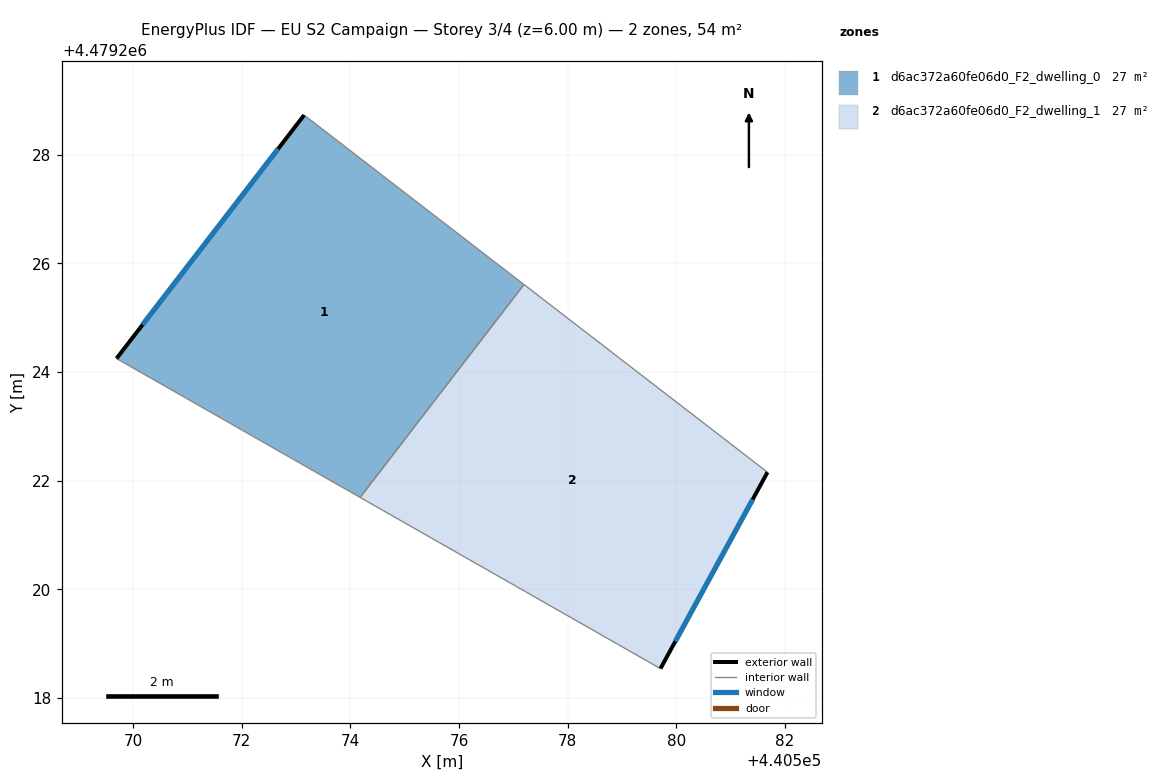
=== STOREY PLAN SPEC (per zone: floor XY polygon, exterior-wall plan segments, windows/doors) ===
zone 1: d6ac372a60fe06d0_F2_dwelling_0  (27.1 m²)
  floor: (440577.20, 4479225.61) (440574.18, 4479221.69) (440569.70, 4479224.25) (440573.15, 4479228.73)
  exterior wall: (440573.15, 4479228.73) – (440569.70, 4479224.25)  [5.7 m]
    window: (440572.67, 4479228.10) – (440570.18, 4479224.87)  [8.9 m²]
  interior walls: 3
zone 2: d6ac372a60fe06d0_F2_dwelling_1  (27.1 m²)
  floor: (440581.68, 4479222.15) (440579.71, 4479218.54) (440574.18, 4479221.69) (440577.20, 4479225.61)
  exterior wall: (440579.71, 4479218.54) – (440581.68, 4479222.15)  [4.1 m]
    window: (440579.98, 4479219.04) – (440581.40, 4479221.65)  [6.4 m²]
  interior walls: 3

=== DERIVED (storey summary) ===
Building: EU S2 Campaign
Storey: 3 of 4  (floor level z = 6.00 m)
Storey gross floor area: 54.2 m²
Zones on this storey: 2
  - d6ac372a60fe06d0_F2_dwelling_0: floor 27.1 m²; exterior wall 5.7 m (17.0 m²); 1 window(s) 8.9 m²; WWR 52.2%
  - d6ac372a60fe06d0_F2_dwelling_1: floor 27.1 m²; exterior wall 4.1 m (12.3 m²); 1 window(s) 6.4 m²; WWR 52.2%
Zone adjacency (shared interzone walls):
  - d6ac372a60fe06d0_F2_dwelling_0 ↔ d6ac372a60fe06d0_F2_dwelling_1